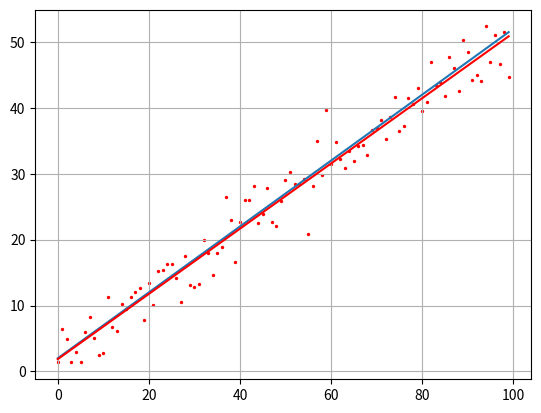

Here is the Python script that generated this plot:
import time

import matplotlib.pyplot as plt
import numpy as np
from mpl_toolkits.mplot3d import Axes3D


def E(y, a, b):
    ff = np.array([a * z + b for z in range(N)])
    return np.dot((y-ff).T, (y-ff))

def dEda(y, a, b):
    ff = np.array([a * z + b for z in range(N)])
    return -2*np.dot((y - ff).T, range(N))

def dEdb(y, a, b):
    ff = np.array([a * z + b for z in range(N)])
    return -2*(y - ff).sum()


N = 100       # число экспериментов
Niter = 50 # число итераций
sigma = 3   # стандартное отклонение наблюдаемых значений
at = 0.5     # теоретическое значение параметра k
bt = 2       # теоретическое значение параметра b

aa = 0
bb = 0
lmd1 = 0.000001
lmd2 = 0.0005

f = np.array([at*z+bt for z in range(N)])
y = np.array(f + np.random.normal(0, sigma, N))

a_plt = np.arange(-1, 2, 0.1)
b_plt = np.arange(0, 3, 0.1)
E_plt = np.array([[E(y, a, b) for a in a_plt] for b in b_plt])

plt.ion()   # включение интерактивного режима отображения графиков
fig = plt.figure()
ax = Axes3D(fig)

a, b = np.meshgrid(a_plt, b_plt)
ax.plot_surface(a, b, E_plt, color='y', alpha=0.5)

ax.set_xlabel('a')
ax.set_ylabel('b')
ax.set_zlabel('E')

point = ax.scatter(aa, bb, E(y, aa, bb), c='red')  # отображение точки красным цветом

for n in range(Niter):
    aa = aa - lmd1 * dEda(y, aa, bb)
    bb = bb - lmd2 * dEdb(y, aa, bb)

    ax.scatter(aa, bb, E(y, aa, bb), c='red')

    # перерисовка графика и задержка на 10 мс
    fig.canvas.draw()
    fig.canvas.flush_events()
    time.sleep(0.01)

    print(aa, bb)

plt.ioff()   # выключение интерактивного режима отображения графиков
plt.show()

# отображение графиков аппроксимации
ff = np.array([aa*z+bb for z in range(N)])

plt.scatter(range(N), y, s=2, c='red')
plt.plot(f)
plt.plot(ff, c='red')
plt.grid(True)
plt.show()
